Run: headless pygame with SDL's dummy video driver; simulated clock (each Clock.tick advances the game by its frame time, no real sleeping); random seed 0; keys injected as events and as key.get_pressed() state; no mouse input.
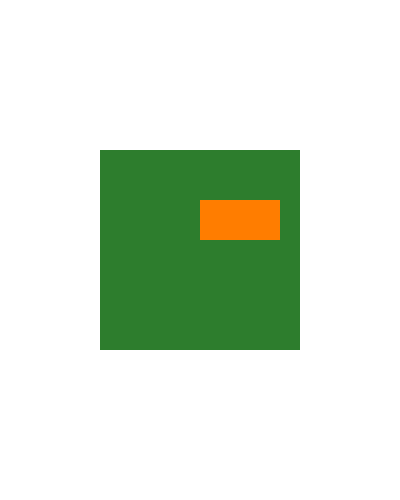
Frame 1 of 4 · flips 1–60 · no input
Frame 2 of 4 · flips 61–180 · tapped SPACE, RETURN · held RIGHT (→), D · screen unchanged from frame 1, image omitted
Frame 3 of 4 · flips 181–300 · held DOWN (↓), S · screen unchanged from frame 2, image omitted
Frame 4 of 4 · flips 301–420 · held LEFT (←), A, UP (↑), W · screen unchanged from frame 3, image omitted

The pygame program that drew these frames:

import sys
import pygame

pygame.init()

width = 400
height = 500

surface = pygame.display.set_mode( (width, height) ) #surface
pygame.display.set_caption('Superficies')

#RGB
orange = pygame.Color(255, 125, 0) #0 - 255
white = (255, 255, 255)
blue = (0, 0, 205)
green = (45, 125, 45)

surface2 = pygame.Surface((200, 200))
surface2.fill(green)

rect2 = surface2.get_rect()
rect2.center = ( width // 2, height // 2)

while True:
    for event in pygame.event.get():
        if event.type == pygame.QUIT:
            pygame.quit()
            sys.exit()
    
    surface.fill(white)

    surface.blit(surface2, rect2)

    pygame.draw.rect(surface2, orange, (100, 50, 80, 40))

    pygame.display.update()
